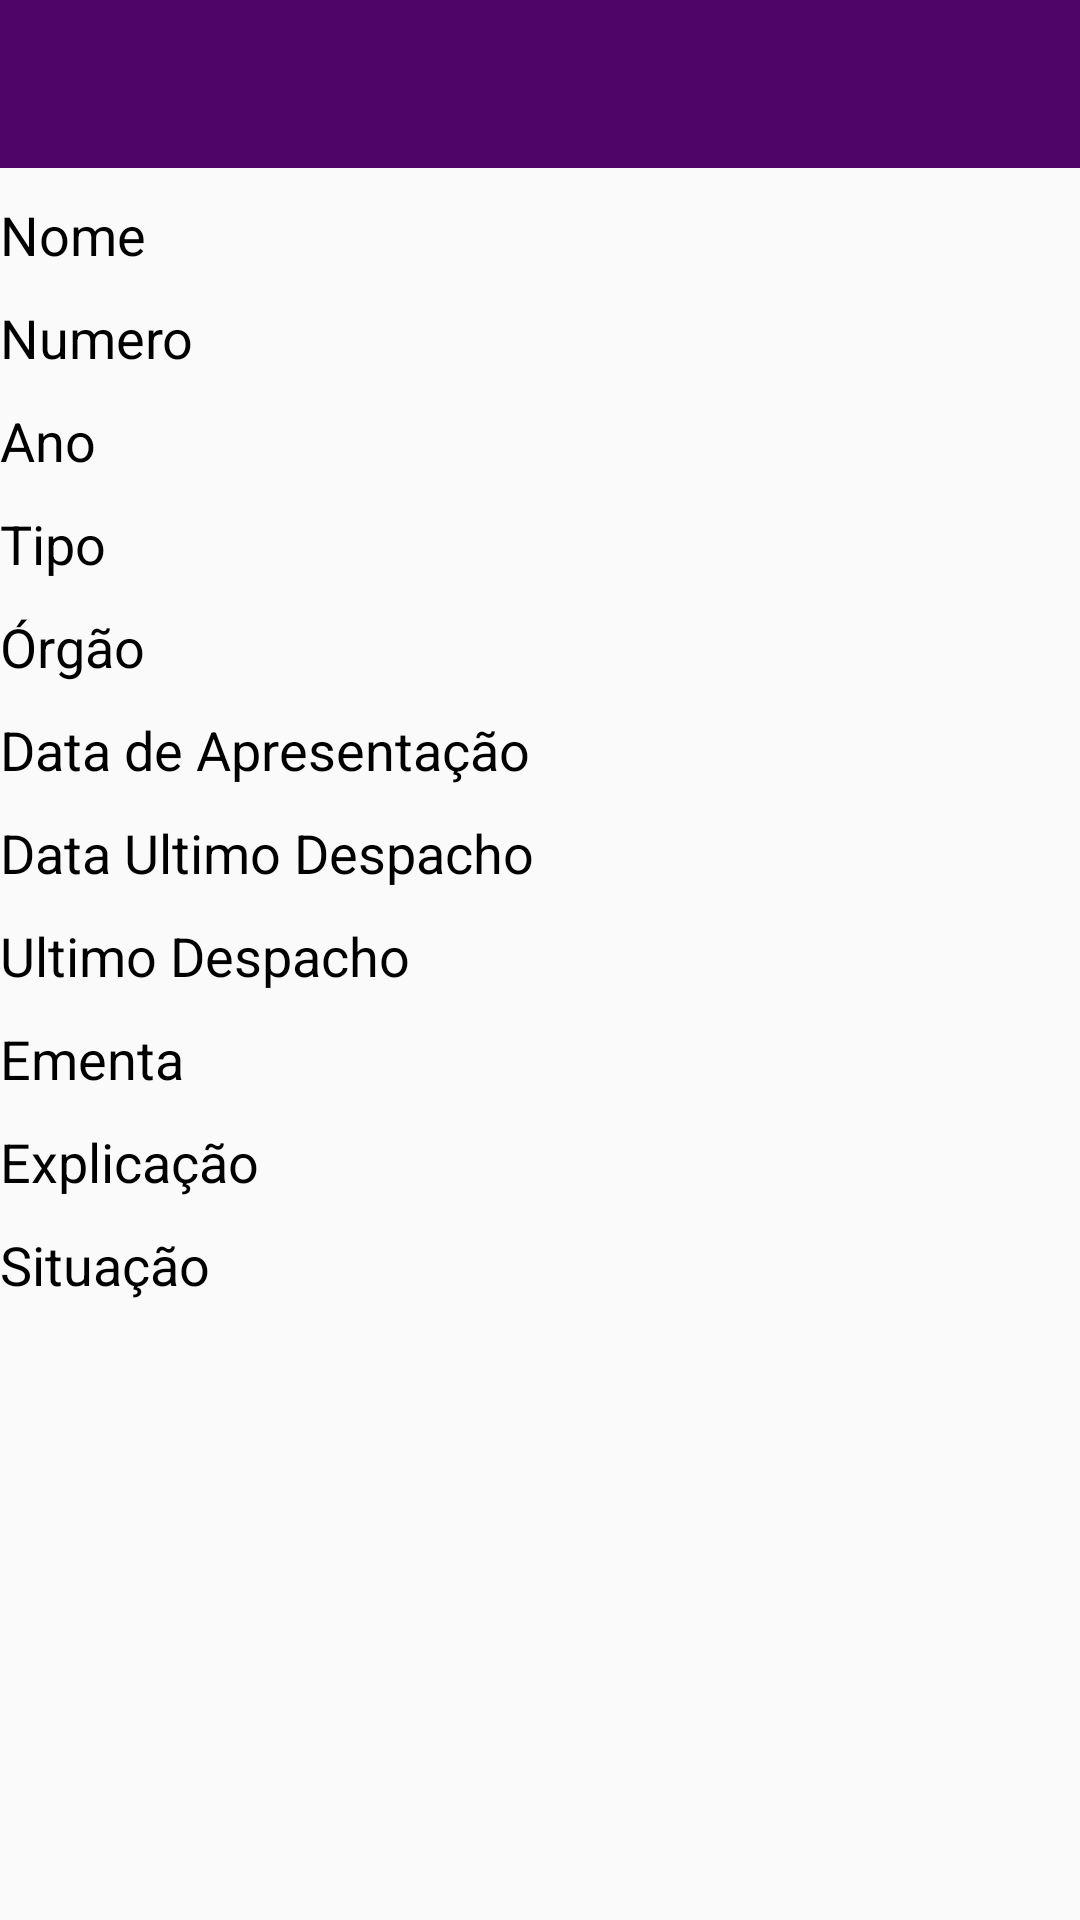

The Android layout XML behind this screen, and the referenced resources:
<!-- AndroidManifest.xml: application theme AppTheme.NoActionBar -->
<!-- res/layout/activity_proposicoes.xml -->
<FrameLayout xmlns:android="http://schemas.android.com/apk/res/android"
    xmlns:tools="http://schemas.android.com/tools"
    android:layout_width="match_parent"
    android:layout_height="match_parent"
    tools:context=".proposicao.gui.ProposicaoFragment">

    <RelativeLayout
        android:layout_width="match_parent"
        android:layout_height="match_parent"
        android:layout_gravity="center">

        <include
            android:id="@+id/toolbar"
            layout="@layout/toolbar"
            android:layout_height="wrap_content"
            android:layout_width="match_parent"/>


        <TextView
            android:layout_width="wrap_content"
            android:layout_height="wrap_content"
            android:textAppearance="?android:attr/textAppearanceMedium"
            android:text="Nome"
            android:id="@+id/nomeProposicao"
            android:textColor="#000000"
            android:layout_below="@+id/toolbar"
            android:layout_alignParentLeft="true"
            android:layout_alignParentStart="true"
            android:layout_marginTop="10dp" />

        <TextView
            android:layout_width="wrap_content"
            android:layout_height="wrap_content"
            android:textAppearance="?android:attr/textAppearanceMedium"
            android:text="Numero"
            android:id="@+id/numeroProposicao"
            android:textColor="#000000"
            android:layout_below="@+id/nomeProposicao"
            android:layout_alignParentLeft="true"
            android:layout_alignParentStart="true"
            android:layout_marginTop="10dp" />


        <TextView
            android:layout_width="wrap_content"
            android:layout_height="wrap_content"
            android:textAppearance="?android:attr/textAppearanceMedium"
            android:text="Ano"
            android:id="@+id/anoProposicao"
            android:textColor="#000000"
            android:layout_below="@+id/numeroProposicao"
            android:layout_alignParentLeft="true"
            android:layout_marginTop="10dp" />


        <TextView
            android:layout_width="wrap_content"
            android:layout_height="wrap_content"
            android:textAppearance="?android:attr/textAppearanceMedium"
            android:text="Ementa"
            android:id="@+id/ementaProposicao"
            android:textColor="#000000"
            android:layout_below="@+id/txtDespachoProposicao"
            android:layout_alignParentLeft="true"
            android:layout_marginTop="10dp" />


        <TextView
            android:layout_width="wrap_content"
            android:layout_height="wrap_content"
            android:textAppearance="?android:attr/textAppearanceMedium"
            android:text="Explicação"
            android:id="@+id/explicacaoProposicao"
            android:layout_marginTop="10dp"
            android:textColor="#000000"
            android:layout_below="@+id/ementaProposicao"
            android:layout_alignParentLeft="true"
            android:layout_alignParentStart="true" />


        <TextView
            android:layout_width="wrap_content"
            android:layout_height="wrap_content"
            android:textAppearance="?android:attr/textAppearanceMedium"
            android:text="Data de Apresentação"
            android:id="@+id/dataProposicao"
            android:textColor="#000000"
            android:layout_below="@+id/orgaoProposicao"
            android:layout_alignParentLeft="true"
            android:layout_alignParentStart="true"
            android:layout_marginTop="10dp" />


        <TextView
            android:layout_width="wrap_content"
            android:layout_height="wrap_content"
            android:textAppearance="?android:attr/textAppearanceMedium"
            android:text="Data Ultimo Despacho"
            android:id="@+id/dataDespachoProposicao"
            android:textColor="#000000"
            android:layout_below="@+id/dataProposicao"
            android:layout_alignParentLeft="true"
            android:layout_alignParentStart="true"
            android:layout_marginTop="10dp" />


        <TextView
            android:layout_width="wrap_content"
            android:layout_height="wrap_content"
            android:textAppearance="?android:attr/textAppearanceMedium"
            android:text="Ultimo Despacho"
            android:id="@+id/txtDespachoProposicao"
            android:textColor="#000000"
            android:layout_below="@+id/dataDespachoProposicao"
            android:layout_alignParentLeft="true"
            android:layout_alignParentStart="true"
            android:layout_marginTop="10dp" />


        <TextView
            android:layout_width="wrap_content"
            android:layout_height="wrap_content"
            android:textAppearance="?android:attr/textAppearanceMedium"
            android:text="Órgão"
            android:id="@+id/orgaoProposicao"
            android:textColor="#000000"
            android:layout_below="@+id/tipoProposicao"
            android:layout_alignParentLeft="true"
            android:layout_alignParentStart="true"
            android:layout_marginTop="10dp" />


        <TextView
            android:layout_width="wrap_content"
            android:layout_height="wrap_content"
            android:textAppearance="?android:attr/textAppearanceMedium"
            android:text="Situação"
            android:id="@+id/situacaoProposicao"
            android:layout_marginTop="10dp"
            android:textColor="#000000"
            android:layout_below="@+id/explicacaoProposicao"
            android:layout_alignParentLeft="true"
            android:layout_alignParentStart="true" />



        <TextView
            android:layout_width="wrap_content"
            android:layout_height="wrap_content"
            android:textAppearance="?android:attr/textAppearanceMedium"
            android:text="Tipo"
            android:id="@+id/tipoProposicao"
            android:textColor="#000000"
            android:layout_below="@+id/anoProposicao"
            android:layout_alignParentLeft="true"
            android:layout_alignParentStart="true"
            android:layout_marginTop="10dp" />



    </RelativeLayout>
</FrameLayout>
<!-- res/layout/toolbar.xml (included above) -->
<?xml version="1.0" encoding="utf-8"?>
<android.support.v7.widget.Toolbar xmlns:android="http://schemas.android.com/apk/res/android"
    android:layout_width="match_parent"
    android:layout_height="wrap_content"
    xmlns:app="http://schemas.android.com/apk/res-auto"
    android:background="@color/colorPrimary"
    android:theme="@style/Base.ThemeOverlay.AppCompat.Dark">
</android.support.v7.widget.Toolbar>
<!-- resources referenced by this layout -->
<resources>
  <color name="colorPrimary">#4f0468</color>
  <style name="AppTheme.NoActionBar">
          <item name="windowActionBar">false</item>
          <item name="windowNoTitle">true</item>
      </style>
</resources>
